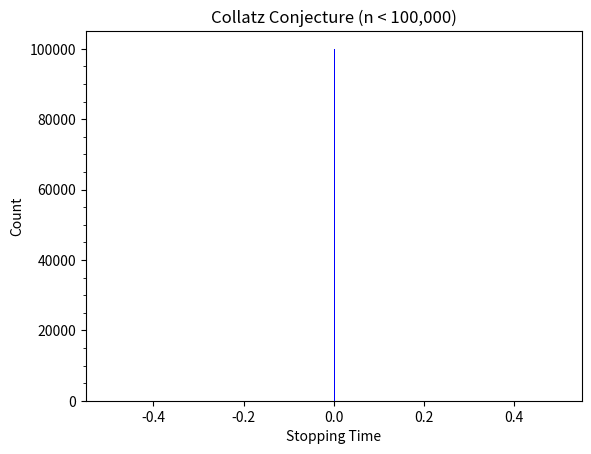

Reproduce this figure in Python.
#!/usr/bin/env python3
# collatz_conjecture.py

import matplotlib.pyplot as plt
import numpy as np

from matplotlib.ticker import AutoMinorLocator


def stop_time(n):
    counter = 0
    # TODO: Insert your code here
    return counter


def plot(ax):
    max_n = int(100_000)

    print("Calculating the Collatz stopping time for"
          f" the first {max_n:,} natural numbers . . .")

    x = np.arange(1, max_n)
    y = np.vectorize(stop_time)(x)

    ax.set_title(f"Collatz Conjecture (n < {max_n:,})")
    ax.set_xlabel("Stopping Time")
    ax.set_ylabel("Count")

    ax.hist(y, bins=500, color='blue')

    ax.yaxis.set_minor_locator(AutoMinorLocator())

    ax.figure.savefig("collatz_conjecture.png", dpi=600)


def main():
    fig = plt.figure()
    gs = fig.add_gridspec(1, 1)

    ax = fig.add_subplot(gs[0, 0])
    plot(ax)

    plt.show()


if __name__ == "__main__":
    main()
